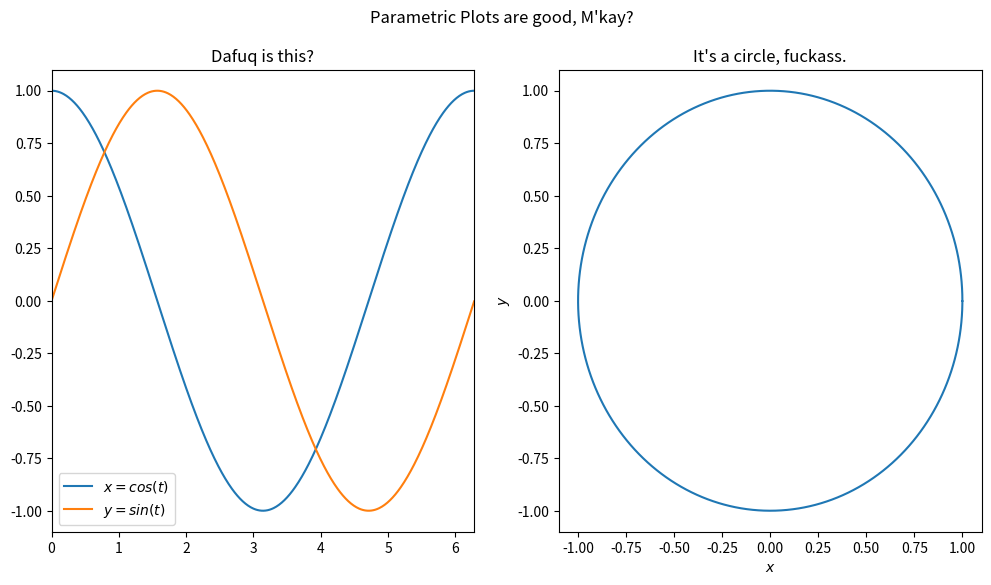

Source code (Python):
import numpy as np
import matplotlib.pyplot as plt

pi = np.pi

tmin = 0.0
tmax = 2 * pi
dt = 0.01

tl = list(np.arange(tmin, tmax, dt))
xl = [np.cos(t) for t in tl]
yl = [np.sin(t) for t in tl]

fig = plt.figure(1, figsize=(12, 6))
ax1 = fig.add_subplot(1, 2, 1)
ax2 = fig.add_subplot(1, 2, 2)
ax1.plot(tl, xl, label=r'$x=cos(t)$')
ax1.plot(tl, yl, label=r'$y=sin(t)$')
ax2.plot(xl, yl, label=r'$y$ vs $x$')

ax1.set_xlim((tmin, tmax))
ax2.set_xlabel(r'$x$')
ax2.set_ylabel(r'$y$')
ax1.set_title('Dafuq is this?')
ax2.set_title('It\'s a circle, fuckass.')

fig.suptitle('Parametric Plots are good, M\'kay?')
ax1.legend()
plt.savefig('parametric.png')
plt.show()
